Run: headless pygame with SDL's dummy video driver; simulated clock (each Clock.tick advances the game by its frame time, no real sleeping); random seed 0; keys injected as events and as key.get_pressed() state; no mouse input.
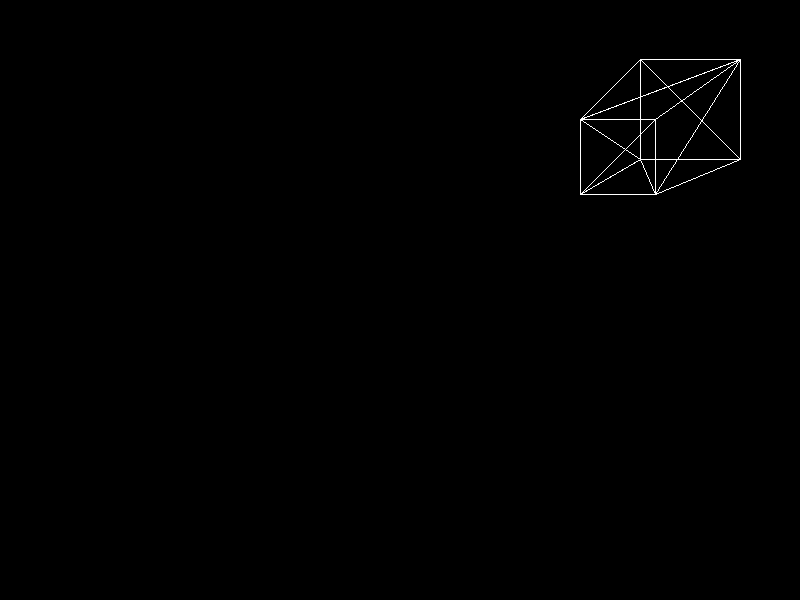
Frame 1 of 4 · flips 1–60 · no input
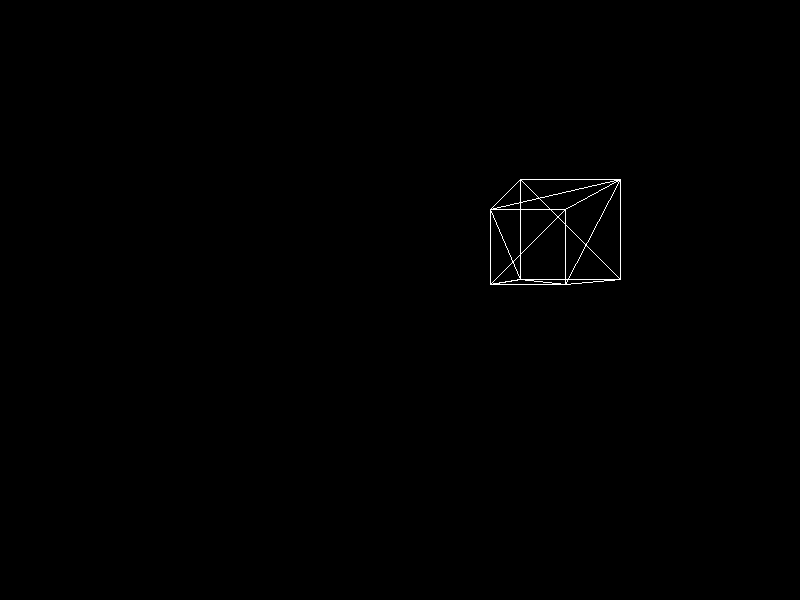
Frame 2 of 4 · flips 61–180 · tapped SPACE, RETURN · held RIGHT (→), D
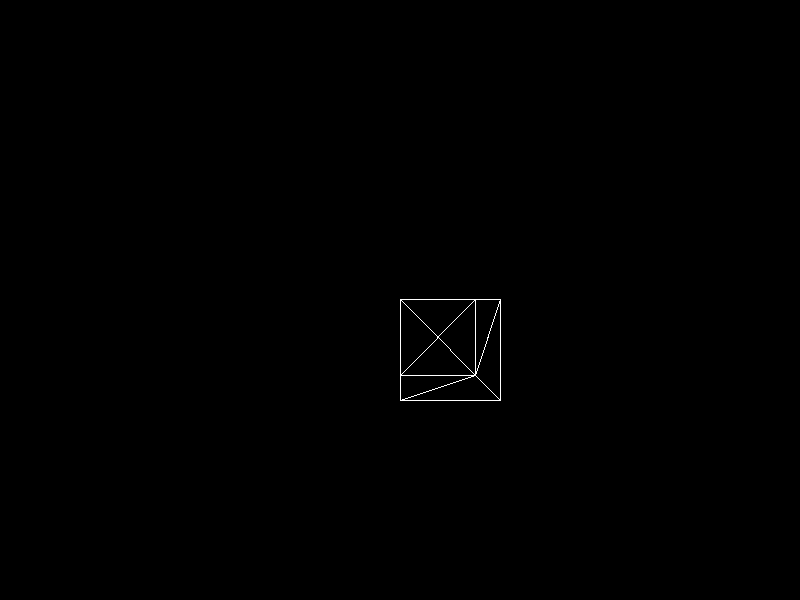
Frame 3 of 4 · flips 181–300 · held DOWN (↓), S
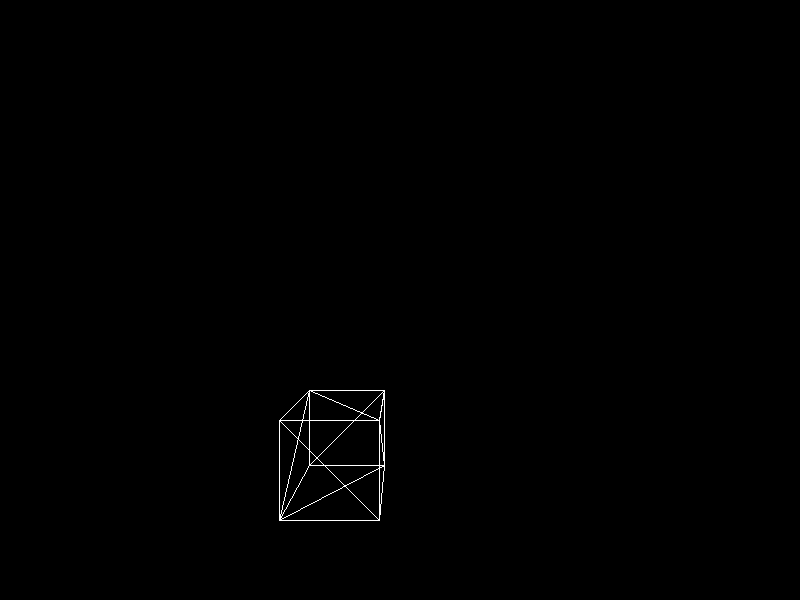
Frame 4 of 4 · flips 301–420 · held LEFT (←), A, UP (↑), W

The pygame program that drew these frames:

import pygame as pg
from math import tan
from copy import deepcopy

class Vec3d:
    def __init__(self, x = 0, y = 0, z = 0):
        self.x = x
        self.y = y
        self.z = z


class Triangle:
    def __init__(self, v1, v2, v3):
        self.points = [v1, v2, v3]


class Mesh:
    def __init__(self):
        self.tris = []


class Matrix:
    def __init__(self, rows, cols):
        self.matrix = [[0 for i in range(cols)] for j in range(rows)]
        self.rows = rows
        self.cols = cols

    def inputFromList(self, lst):
        for i in range(self.rows * self.cols):
            self.matrix[i // self.cols][i % self.cols] = lst[i]

    def __mul__(self, other):
        if isinstance(other, Matrix):
            if self.cols != other.rows:
                raise Exception
            lst = []
            for si in range(self.rows):
                for oj in range(other.cols):
                    tot = 0
                    for i in range(self.cols):
                        tot += self.matrix[si][i] * other.matrix[i][oj]
                    lst.append(tot)
            mat = Matrix(self.rows, other.cols)
            mat.inputFromList(lst)
            return mat
        elif isinstance(other, int) or isinstance(other, float):
            lst = []
            for i in range(self.rows):
                for j in range(self.cols):
                    lst.append(self.matrix[i][j] * other)
            mat = Matrix(self.rows, self.cols)
            mat.inputFromList(lst)
            return mat

    def __rmul__(self, other):
        if isinstance(other, int) or isinstance(other, float):
            lst = []
            for i in range(self.rows):
                for j in range(self.cols):
                    lst.append(self.matrix[i][j] * other)
            mat = Matrix(self.rows, self.cols)
            mat.inputFromList(lst)
            return mat

    def __str__(self):
        return str(self.matrix)


class GraphicsEngine:
    def __init__(self, screen):
        self.screen = screen
        self.canvas = pg.Surface((self.screen.get_width(), self.screen.get_height()))
        self.clock = pg.time.Clock()
        self.matProj = Matrix(4, 4)
        self.onEngineStart()
        self.createMesh()
        self.zincrement = 0

    def multiplyMatrixVector(self, vec, mat):
        vec2 = Vec3d()
        vec2.x = vec.x * mat.matrix[0][0] + vec.y * mat.matrix[1][0] + vec.z * mat.matrix[2][0] + mat.matrix[3][0]
        vec2.y = vec.x * mat.matrix[0][1] + vec.y * mat.matrix[1][1] + vec.z * mat.matrix[2][1] + mat.matrix[3][1]
        vec2.z = vec.x * mat.matrix[0][2] + vec.y * mat.matrix[1][2] + vec.z * mat.matrix[2][2] + mat.matrix[3][2]
        w = vec.x * mat.matrix[0][3] + vec.y * mat.matrix[1][3] + vec.z * mat.matrix[2][3] + mat.matrix[3][3]
        if w != 0:
            vec2.x /= w
            vec2.y /= w
            vec2.z /= w
        return vec2

    def onEngineStart(self):
        self.fNear = 0.1
        self.fFar = 1000
        self.ffov = 90
        self.fAspectRatio = self.canvas.get_height() / self.canvas.get_width()
        self.fFovRad = 1 / tan(self.ffov * 0.5 / 180 * 3.141582654)
        self.matProj.inputFromList([self.fAspectRatio * self.fFovRad, 0, 0, 0,
                                    0, self.fFovRad, 0, 0,
                                    0, 0, self.fFar / (self.fFar - self.fNear), 1,
                                    0, 0, (-self.fNear * self.fFar) * (self.fFar - self.fNear), 0])

    def createMesh(self):
        self.meshCube = Mesh()
        self.meshCube.tris = [
            Triangle(Vec3d(0, 0, 0), Vec3d(0, 1, 0), Vec3d(1, 1, 0)),
            Triangle(Vec3d(0, 0, 0), Vec3d(1, 1, 0), Vec3d(1, 0, 0)),
            Triangle(Vec3d(1, 1, 0), Vec3d(1, 1, 1), Vec3d(1, 0, 0)),
            Triangle(Vec3d(1, 0, 0), Vec3d(1, 1, 1), Vec3d(1, 0, 1)),
            Triangle(Vec3d(0, 1, 0), Vec3d(0, 1, 1), Vec3d(1, 1, 1)),
            Triangle(Vec3d(0, 1, 0), Vec3d(1, 1, 1), Vec3d(1, 1, 0)),
            Triangle(Vec3d(0, 0, 1), Vec3d(1, 0, 1), Vec3d(0, 1, 1)),
            Triangle(Vec3d(0, 1, 1), Vec3d(1, 0, 1), Vec3d(1, 1, 1)),
            Triangle(Vec3d(0, 0, 0), Vec3d(0, 0, 1), Vec3d(0, 1, 0)),
            Triangle(Vec3d(0, 0, 1), Vec3d(0, 1, 1), Vec3d(0, 1, 0)),
            Triangle(Vec3d(0, 0, 0), Vec3d(1, 0, 0), Vec3d(0, 0, 1)),
            Triangle(Vec3d(1, 0, 0), Vec3d(1, 0, 1), Vec3d(0, 0, 1)),
        ]

    def drawTriangle(self, canvas, triangle):
        pg.draw.line(canvas, "#ffffff", (triangle.points[0].x, triangle.points[0].y),
                     (triangle.points[1].x, triangle.points[1].y), 1)
        pg.draw.line(canvas, "#ffffff", (triangle.points[1].x, triangle.points[1].y),
                     (triangle.points[2].x, triangle.points[2].y), 1)
        pg.draw.line(canvas, "#ffffff", (triangle.points[2].x, triangle.points[2].y),
                     (triangle.points[0].x, triangle.points[0].y), 1)

    def drawloop(self):
        self.screen.fill("#000000")
        self.canvas.fill("#000000")
        for triangle in self.meshCube.tris:
            triTranslated = deepcopy(triangle)
            for i in range(3):
                triTranslated.points[i].x -= self.zincrement - 3
                triTranslated.points[i].y += self.zincrement - 3
                triTranslated.points[i].z += 3
            v1 = self.multiplyMatrixVector(triTranslated.points[0], self.matProj)
            v2 = self.multiplyMatrixVector(triTranslated.points[1], self.matProj)
            v3 = self.multiplyMatrixVector(triTranslated.points[2], self.matProj)

            v1.x, v1.y = v1.x + 1, v1.y + 1
            v2.x, v2.y = v2.x + 1, v2.y + 1
            v3.x, v3.y = v3.x + 1, v3.y + 1

            v1.x *= 0.5 * self.canvas.get_width()
            v2.x *= 0.5 * self.canvas.get_width()
            v3.x *= 0.5 * self.canvas.get_width()

            v1.y *= 0.5 * self.canvas.get_height()
            v2.y *= 0.5 * self.canvas.get_height()
            v3.y *= 0.5 * self.canvas.get_height()

            triProjected = Triangle(v1, v2, v3)
            self.drawTriangle(self.canvas, triProjected)
        self.screen.blit(self.canvas, (0, 0))
        pg.display.update()

    def mainloop(self):
        self.running = True
        while self.running:
            self.clock.tick(60)
            self.zincrement += 0.01
            for eve in pg.event.get():
                if eve.type == pg.QUIT:
                    self.running = False
            self.drawloop()





pg.init()
screen = pg.display.set_mode((800, 600))
gameEngine = GraphicsEngine(screen)
gameEngine.mainloop()
